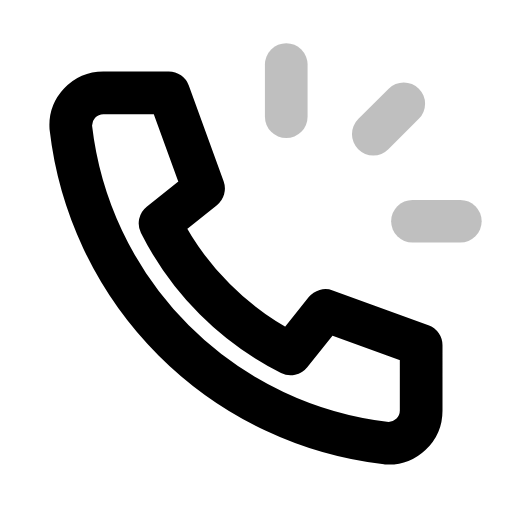
t = 0.00 s
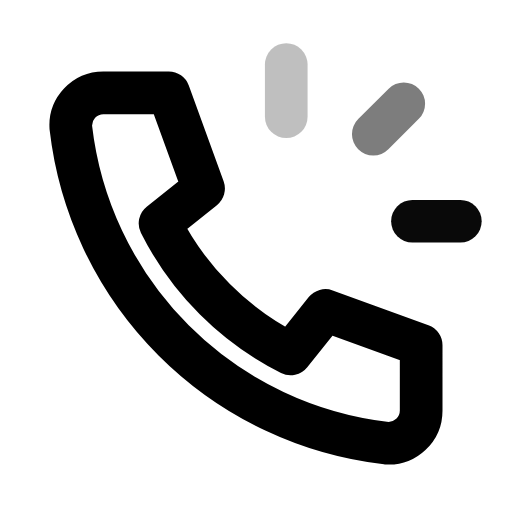
t = 0.26 s
t = 0.51 s: frame unchanged from t = 0.00 s, image omitted
t = 0.75 s: frame unchanged from t = 0.00 s, image omitted
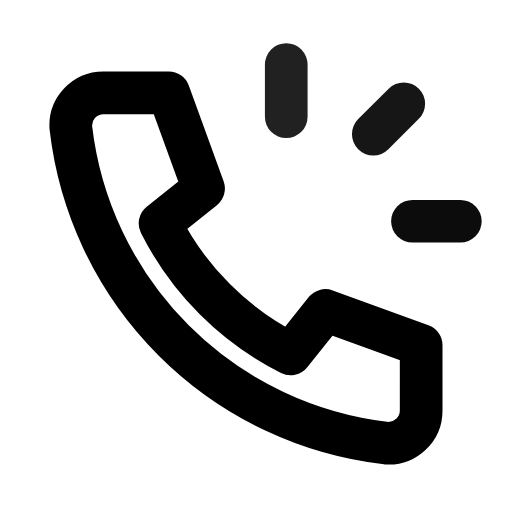
t = 0.99 s
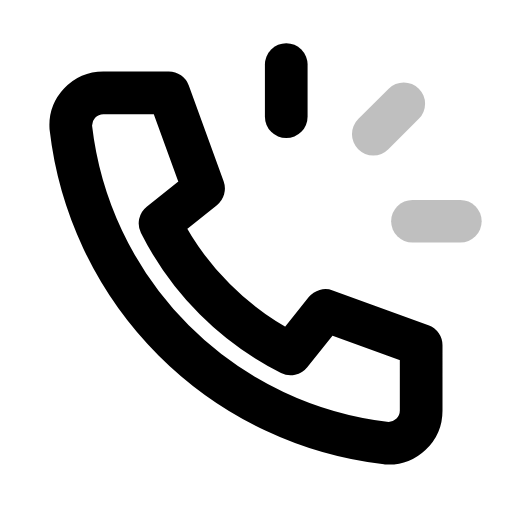
t = 1.26 s

The animated SVG that drew these frames (rendered in a browser with its animation timeline set to each time). Animation: 3 SMIL elements (animate=3); one cycle of 1.50 s, repeats indefinitely.

<svg xmlns="http://www.w3.org/2000/svg" width="24" height="24" viewBox="0 0 24 24" fill="none"><g transform="translate(-0.25 -0.238) scale(1.02)"><path stroke="currentColor" stroke-width="1.961" stroke-linecap="round" stroke-linejoin="round" fill="none" d="M5 4.5L8 4.5L9.6 8.9L7.6 10.5A13.5 13.5 0 0 0 13.6 16.5L15.2 14.5L19.6 16.1L19.6 19.1A1.5 1.5 0 0 1 18 20.6A16.5 16.5 0 0 1 3.5 6.1A1.5 1.5 0 0 1 5 4.5Z"></path><line stroke="currentColor" stroke-width="1.961" stroke-linecap="round" stroke-linejoin="round" fill="none" x1="13.4" y1="3.2" x2="13.4" y2="5.6"><animate attributeName="opacity" values="0.25;1;0.25;0.25;1;0.25;0.25" keyTimes="0;0.09;0.2025;0.6;0.84;0.9;1" dur="1.5s" repeatCount="indefinite" calcMode="spline" keySplines="0.16 1 0.3 1;0.16 1 0.3 1;0.16 1 0.3 1;0.16 1 0.3 1;0.16 1 0.3 1;0.16 1 0.3 1"/></line><line stroke="currentColor" stroke-width="1.961" stroke-linecap="round" stroke-linejoin="round" fill="none" x1="18.8" y1="5" x2="17.4" y2="6.4"><animate attributeName="opacity" values="0.25;0.25;1;0.25;0.25;1;0.25;0.25" keyTimes="0;0.0675;0.1575;0.27;0.6;0.795;0.855;1" dur="1.5s" repeatCount="indefinite" calcMode="spline" keySplines="0.16 1 0.3 1;0.16 1 0.3 1;0.16 1 0.3 1;0.16 1 0.3 1;0.16 1 0.3 1;0.16 1 0.3 1;0.16 1 0.3 1"/></line><line stroke="currentColor" stroke-width="1.961" stroke-linecap="round" stroke-linejoin="round" fill="none" x1="19.2" y1="10.4" x2="21.4" y2="10.4"><animate attributeName="opacity" values="0.25;0.25;1;0.25;0.25;1;0.25;0.25" keyTimes="0;0.135;0.225;0.3375;0.6;0.75;0.81;1" dur="1.5s" repeatCount="indefinite" calcMode="spline" keySplines="0.16 1 0.3 1;0.16 1 0.3 1;0.16 1 0.3 1;0.16 1 0.3 1;0.16 1 0.3 1;0.16 1 0.3 1;0.16 1 0.3 1"/></line></g></svg>
